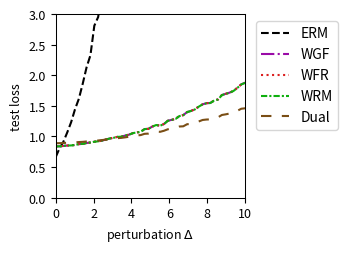

Here is the Python script that generated this plot:
import numpy as np
import matplotlib.pyplot as plt
from scipy.optimize import minimize
from scipy.special import logsumexp

# --- Experiment Setup & Parameter Definitions ---
# Define the problem's dimensions
DIM_M = 10  # Number of rows for matrix A
DIM_N = 10  # Number of columns for matrix A (dimension of theta)

# Define the number of training/test samples
N_TRAIN_SAMPLES = 20
N_TEST_SAMPLES = 1000

# Define the perturbation range for distribution shift
DELTA_MIN = 0.0
DELTA_MAX = 10.0
DELTA_STEPS = 50

# --- DRO Algorithm Hyperparameters ---
N_EPOCHS = 50 # Number of iterations for the outer optimization
LEARNING_RATE = 0.01 # Learning rate for the outer optimization of theta
LAMBDA_VAL = 0.1 # Regularization parameter lambda
EPSILON = 0.5 # Entropy regularization parameter epsilon
GRAD_CLIP_THRESHOLD = 100.0 # Gradient clipping threshold to prevent explosion

# WGF (Algorithm 3), WFR (Algorithm 4), WRM Specific Parameters
K_INNER_STEPS = 500  # Number of inner loop iterations K
INNER_STEP_SIZE = 0.01 # Inner loop step size eta
WFR_WEIGHT_STEP_SIZE = 0.16 # Step size for weight updates in WFR

# WGF, WFR, RGO Specific Parameters
M_PARTICLES = 8 # Number of particles (samples) used

# Dual Method Specific Parameters
SINKHORN_SAMPLE_LEVEL = 4 # Monte Carlo sampling level for the Dual method

# --- Generate a Fixed Problem Instance ---
np.random.seed(219)
A0 = np.random.randn(DIM_M, DIM_N)
A1 = np.random.randn(DIM_M, DIM_N)
b = np.random.randn(DIM_M)

# --- Data Generation Functions ---
def generate_training_data(n_samples):
    """Generates training data."""
    return np.random.uniform(-0.5, 0.5, n_samples)

def generate_test_data(n_samples, delta):
    """Generates test data with a distributional shift."""
    lower_bound = -0.5 * (1 + delta)
    upper_bound = 0.5 * (1 + delta)
    return np.random.uniform(lower_bound, upper_bound, n_samples)

# --- Core Function Definitions (Vectorized) ---
def loss_function(theta, z):
    """ Computes the loss f_theta(z) for a single sample or a batch of samples z. """
    z = np.atleast_1d(z)
    # A_z shape: (num_z, DIM_M, DIM_N)
    A_z = A0[np.newaxis, :, :] + z[:, np.newaxis, np.newaxis] * A1[np.newaxis, :, :]
    # residual shape: (num_z, DIM_M)
    residual = A_z @ theta - b[np.newaxis, :]
    # loss shape: (num_z,)
    loss = np.sum(residual**2, axis=1) / DIM_M
    return loss.squeeze()

def loss_grad_theta(theta, z):
    """ Computes the gradient of the loss function with respect to theta, nabla_theta f_theta(z), for one or a batch of z. """
    z = np.atleast_1d(z)
    # A_z shape: (num_z, DIM_M, DIM_N)
    A_z = A0[np.newaxis, :, :] + z[:, np.newaxis, np.newaxis] * A1[np.newaxis, :, :]
    # residual shape: (num_z, DIM_M)
    residual = A_z @ theta - b[np.newaxis, :]
    # grad shape: (num_z, DIM_N)
    grad = 2 * (A_z.transpose(0, 2, 1) @ residual[:, :, np.newaxis]).squeeze(axis=2)
    return grad.squeeze()

def loss_grad_z(theta, z):
    """ Computes the gradient of the loss function with respect to z, nabla_z f_theta(z), for one or a batch of z. """
    z = np.atleast_1d(z)
    # A_z shape: (num_z, DIM_M, DIM_N)
    A_z = A0[np.newaxis, :, :] + z[:, np.newaxis, np.newaxis] * A1[np.newaxis, :, :]
    # residual shape: (num_z, DIM_M)
    residual = A_z @ theta - b[np.newaxis, :]
    # grad_A_z is A1 @ theta, shape: (DIM_M,)
    grad_A_z = A1 @ theta
    # grad shape: (num_z,)
    grad = 2 * np.sum(residual * grad_A_z[np.newaxis, :], axis=1)
    return grad.squeeze()

# --- ERM (Empirical Risk Minimization) Implementation ---
def erm_objective_function(theta, xi_samples):
    """ Calculates the ERM objective function value (average loss). """
    return np.mean(loss_function(theta, xi_samples))

def solve_erm(xi_train_samples):
    """ Solves the ERM problem using an optimizer. """
    initial_theta = np.zeros(DIM_N)
    result = minimize(
        erm_objective_function, initial_theta, args=(xi_train_samples,), method='BFGS')
    if not result.success:
        print("Warning: ERM optimization may not have converged.")
    return result.x

# --- MMD-DRO (Maximum Mean Discrepancy DRO) Implementation ---
def imq_kernel_and_grad_numpy(x, y, c=1.0, beta=-0.5):
    """
    Computes the Inverse Multi-Quadric (IMQ) kernel and its gradient w.r.t. x.
    k(x, y) = (c + ||x - y||^2)^beta
    """
    diffs = x[:, np.newaxis, :] - y[np.newaxis, :, :]
    sq_dists = np.sum(diffs**2, axis=2)
    kernel_matrix = (c + sq_dists)**beta
    grad_multiplier = 2 * beta * (c + sq_dists)**(beta - 1)
    grad_k_x = diffs * grad_multiplier[:, :, np.newaxis]
    return kernel_matrix, grad_k_x

def solve_mmd_dro(xi_train_samples):
    """ Solves Sinkhorn DRO using an MMD gradient flow sampler. """
    theta = np.zeros(DIM_N)
    num_train = len(xi_train_samples)

    for epoch in range(N_EPOCHS):
        particles = np.tile(xi_train_samples[:, np.newaxis], (1, M_PARTICLES))
        current_inner_steps = int(max(5, K_INNER_STEPS * (epoch + 1) / N_EPOCHS))
        
        for _ in range(current_inner_steps):
            particles_flat = particles.flatten()
            loss_grads = loss_grad_z(theta, particles_flat)

            particles_reshaped = particles_flat[:, np.newaxis]
            xi_train_reshaped = xi_train_samples[:, np.newaxis]

            _, grad_K_clone = imq_kernel_and_grad_numpy(particles_reshaped, particles_reshaped)
            mmd_term1 = np.mean(grad_K_clone, axis=1).squeeze()

            _, grad_K_orig = imq_kernel_and_grad_numpy(particles_reshaped, xi_train_reshaped)
            mmd_term2 = np.mean(grad_K_orig, axis=1).squeeze()

            velocity = loss_grads - LAMBDA_VAL * (mmd_term1 - mmd_term2)
            noise = np.random.randn(*particles_flat.shape) * 0.01
            
            particles_flat = particles_flat + INNER_STEP_SIZE * velocity + noise
            particles = particles_flat.reshape(num_train, M_PARTICLES)
        
        all_grads = loss_grad_theta(theta, particles.flatten())
        avg_particle_grads = all_grads.reshape(num_train, M_PARTICLES, -1).mean(axis=1)
        total_grad = avg_particle_grads.sum(axis=0)
            
        avg_grad = total_grad / num_train
        grad_norm = np.linalg.norm(avg_grad)
        if grad_norm > GRAD_CLIP_THRESHOLD:
            avg_grad = avg_grad * GRAD_CLIP_THRESHOLD / grad_norm
        theta -= LEARNING_RATE * avg_grad
        
    return theta


# --- RGO (Algorithm 2) Implementation (Vectorized) ---
# def solve_rgo(xi_train_samples):
#     """ Solves Sinkhorn DRO using the RGO algorithm. """
#     theta = np.zeros(DIM_N)
#     num_train = len(xi_train_samples)
    
#     def rgo_inner_objective(z, xi, current_theta):
#         l = loss_function(current_theta, z.flatten()).reshape(z.shape)
#         penalty = (z - xi)**2
#         return -l / (LAMBDA_VAL * EPSILON) + penalty / EPSILON

#     def rgo_inner_objective_grad_z(z, xi, current_theta):
#         grad_l_z = loss_grad_z(current_theta, z)
#         grad_penalty = 2 * (z - xi)
#         return -grad_l_z / (LAMBDA_VAL * EPSILON) + grad_penalty
    
#     for epoch in range(N_EPOCHS):
#         # Stage 1: Use gradient descent to find z* for all xi simultaneously
#         z_k = xi_train_samples.copy()
#         for _ in range(K_INNER_STEPS):
#             grad = rgo_inner_objective_grad_z(z_k, xi_train_samples, theta)
#             z_k -= INNER_STEP_SIZE * grad
#         z_star_batch = z_k

#         # Stage 2: Vectorized rejection sampling M_PARTICLES times for each xi
#         variance = (LAMBDA_VAL * EPSILON) / (2 * LAMBDA_VAL - RGO_SMOOTHNESS_L)
#         if variance <= 0: variance = 1e-6
#         std_dev = np.sqrt(variance)
        
#         z_star_expanded = z_star_batch[:, np.newaxis]
#         xi_expanded = xi_train_samples[:, np.newaxis]
        
#         final_accepted_samples = np.zeros((num_train, M_PARTICLES))
#         active_flags = np.ones((num_train, M_PARTICLES), dtype=bool)
        
#         for _ in range(100): # Max 100 attempts for vectorization
#             if not np.any(active_flags): break
            
#             proposals = np.random.normal(0, std_dev, size=(num_train, M_PARTICLES))
#             z_candidates = z_star_expanded + proposals
            
#             f_val_candidates = rgo_inner_objective(z_candidates, xi_expanded, theta)
#             f_val_star = rgo_inner_objective(z_star_expanded, xi_expanded, theta)
            
#             log_accept_prob = -f_val_candidates + f_val_star - (proposals**2 / (2*variance))
            
#             acceptance_mask = np.log(np.random.rand(num_train, M_PARTICLES)) < log_accept_prob
#             newly_accepted = acceptance_mask & active_flags
            
#             final_accepted_samples[newly_accepted] = z_candidates[newly_accepted]
#             active_flags[newly_accepted] = False

#         if np.any(active_flags):
#             final_accepted_samples[active_flags] = z_star_expanded[active_flags]

#         all_grads = loss_grad_theta(theta, final_accepted_samples.flatten())
#         avg_particle_grads = all_grads.reshape(num_train, M_PARTICLES, -1).mean(axis=1)
#         total_grad = avg_particle_grads.sum(axis=0)
        
#         avg_grad = total_grad / num_train
#         grad_norm = np.linalg.norm(avg_grad)
#         if grad_norm > GRAD_CLIP_THRESHOLD:
#             avg_grad = avg_grad * GRAD_CLIP_THRESHOLD / grad_norm
#         theta -= LEARNING_RATE * avg_grad
        
#     return theta

# --- Wasserstein Gradient Flow (WGF) Implementation (Vectorized) ---
def solve_wgf(xi_train_samples):
    """ Solves Sinkhorn DRO using Wasserstein Gradient Flow (WGF). """
    theta = np.zeros(DIM_N)
    num_train = len(xi_train_samples)
    
    def f_bar_grad_z(z, xi, current_theta):
        grad_f = loss_grad_z(current_theta, z)
        return grad_f - 2 * LAMBDA_VAL * (z - xi)

    for epoch in range(N_EPOCHS):
        particles = np.tile(xi_train_samples[:, np.newaxis], (1, M_PARTICLES))
        
        for _ in range(K_INNER_STEPS):
            particles_flat = particles.flatten()
            xi_expanded = np.repeat(xi_train_samples, M_PARTICLES)
            
            grad = f_bar_grad_z(particles_flat, xi_expanded, theta)
            noise = np.random.normal(0, 1, size=particles_flat.shape)
            
            updated_particles_flat = particles_flat + INNER_STEP_SIZE * grad + np.sqrt(2 * INNER_STEP_SIZE * LAMBDA_VAL * EPSILON) * noise
            particles = updated_particles_flat.reshape(num_train, M_PARTICLES)
            particles = np.clip(particles, -1, 1)
            
        all_grads = loss_grad_theta(theta, particles.flatten())
        avg_particle_grads = all_grads.reshape(num_train, M_PARTICLES, -1).mean(axis=1)
        total_grad = avg_particle_grads.sum(axis=0)
            
        avg_grad = total_grad / num_train
        grad_norm = np.linalg.norm(avg_grad)
        if grad_norm > GRAD_CLIP_THRESHOLD:
            avg_grad = avg_grad * GRAD_CLIP_THRESHOLD / grad_norm
        theta -= LEARNING_RATE * avg_grad
        
    return theta

# --- WFR Flow (Algorithm 4) Implementation (Vectorized) ---
def solve_wfr(xi_train_samples):
    """ Solves Sinkhorn DRO using WFR Flow. """
    theta = np.zeros(DIM_N)
    num_train = len(xi_train_samples)
    
    def f_bar_grad_z(z, xi, current_theta):
        grad_f = loss_grad_z(current_theta, z)
        return grad_f - 2 * LAMBDA_VAL * (z - xi)

    for epoch in range(N_EPOCHS):
        particles = np.tile(xi_train_samples[:, np.newaxis], (1, M_PARTICLES))
        weights = np.full((num_train, M_PARTICLES), 1.0 / M_PARTICLES)
        
        for _ in range(K_INNER_STEPS):
            particles_flat = particles.flatten()
            xi_expanded = np.repeat(xi_train_samples, M_PARTICLES)
            
            grad = f_bar_grad_z(particles_flat, xi_expanded, theta)
            noise = np.random.normal(0, 1, size=particles_flat.shape)
            updated_particles_flat = particles_flat + INNER_STEP_SIZE * grad + np.sqrt(2 * INNER_STEP_SIZE * LAMBDA_VAL * EPSILON) * noise
            particles = updated_particles_flat.reshape(num_train, M_PARTICLES)
            particles = np.clip(particles, -1, 1)
            
            f_bar_val = loss_function(theta, particles.flatten()).reshape(particles.shape) - LAMBDA_VAL * (particles - xi_train_samples[:, np.newaxis])**2
            weights = (weights**(1 - LAMBDA_VAL * EPSILON * WFR_WEIGHT_STEP_SIZE)) * np.exp(WFR_WEIGHT_STEP_SIZE * f_bar_val)
            
            sum_weights = np.sum(weights, axis=1, keepdims=True)
            weights /= (sum_weights + 1e-9)

            low_weight_threshold = 1e-3
            low_weight_mask = weights < low_weight_threshold
            rows_with_low_weights = np.any(low_weight_mask, axis=1)

            if np.any(rows_with_low_weights):
                max_weight_indices = np.argmax(weights, axis=1, keepdims=True)
                max_weight_vals = np.take_along_axis(weights, max_weight_indices, axis=1)
                highest_weight_point_data = np.take_along_axis(particles, max_weight_indices, axis=1)

                low_weights_sum = np.sum(weights * low_weight_mask, axis=1, keepdims=True)
                num_low_weights = np.sum(low_weight_mask, axis=1, keepdims=True)

                avg_weight = (max_weight_vals + low_weights_sum) / (num_low_weights + 1.0 + 1e-9)

                max_weight_mask = np.zeros_like(weights, dtype=bool)
                np.put_along_axis(max_weight_mask, max_weight_indices, True, axis=1)

                update_mask = (low_weight_mask | max_weight_mask) & rows_with_low_weights[:, np.newaxis]
                
                x_update_mask = low_weight_mask & rows_with_low_weights[:, np.newaxis]

                weights = np.where(update_mask, avg_weight, weights)

                particles = np.where(x_update_mask, highest_weight_point_data, particles)

                sum_weights = np.sum(weights, axis=1, keepdims=True)
                weights /= (sum_weights + 1e-9)
            
        all_grads = loss_grad_theta(theta, particles.flatten()).reshape(num_train, M_PARTICLES, -1)
        weighted_grads = np.sum(weights[:, :, np.newaxis] * all_grads, axis=1)
        total_grad = np.sum(weighted_grads, axis=0)
        
        avg_grad = total_grad / num_train
        grad_norm = np.linalg.norm(avg_grad)
        if grad_norm > GRAD_CLIP_THRESHOLD:
            avg_grad = avg_grad * GRAD_CLIP_THRESHOLD / grad_norm
        theta -= LEARNING_RATE * avg_grad
        
    return theta

# --- WRM (Wasserstein Robust Method) Implementation (Vectorized) ---
def solve_wrm(xi_train_samples):
    """ Solves using WRM (deterministic inner optimization). """
    theta = np.zeros(DIM_N)
    num_train = len(xi_train_samples)
    
    def f_bar_grad_z(z, xi, current_theta):
        grad_f = loss_grad_z(current_theta, z)
        return grad_f - 2 * LAMBDA_VAL * (z - xi)

    for epoch in range(N_EPOCHS):
        z_k = xi_train_samples.copy()
        for _ in range(K_INNER_STEPS):
            grad = f_bar_grad_z(z_k, xi_train_samples, theta)
            z_k += INNER_STEP_SIZE * grad
            z_k = np.clip(z_k, -1, 1)
            
        total_grad = loss_grad_theta(theta, z_k).sum(axis=0)
            
        avg_grad = total_grad / num_train
        grad_norm = np.linalg.norm(avg_grad)
        if grad_norm > GRAD_CLIP_THRESHOLD:
            avg_grad = avg_grad * GRAD_CLIP_THRESHOLD / grad_norm
        theta -= LEARNING_RATE * avg_grad
        
    return theta

# --- Dual Method Implementation (Vectorized) ---
def solve_dual(xi_train_samples):
    """ Solves Sinkhorn DRO using the dual method. """
    theta = np.zeros(DIM_N)
    num_train = len(xi_train_samples)
    
    levels = np.arange(SINKHORN_SAMPLE_LEVEL + 1)
    numerators = 2.0**(-levels)
    denominator = 2.0 - 2.0**(-SINKHORN_SAMPLE_LEVEL)
    probabilities = numerators / denominator
    
    for _ in range(N_EPOCHS):
        sampled_level = np.random.choice(levels, p=probabilities)
        m = 2**sampled_level
        
        noise = np.random.randn(num_train, m) * np.sqrt(EPSILON)
        z_samples = xi_train_samples[:, np.newaxis] + noise
        
        v = loss_function(theta, z_samples.flatten()).reshape(num_train, m) / (LAMBDA_VAL * EPSILON)
        
        v_max = np.max(v, axis=1, keepdims=True)
        weights = np.exp(v - v_max) 
        weights /= np.sum(weights, axis=1, keepdims=True)
        
        grads = loss_grad_theta(theta, z_samples.flatten()).reshape(num_train, m, -1)
        weighted_grads = np.sum(weights[:, :, np.newaxis] * grads, axis=1)
        total_grad = np.sum(weighted_grads, axis=0)

        avg_grad = total_grad / num_train
        grad_norm = np.linalg.norm(avg_grad)
        if grad_norm > GRAD_CLIP_THRESHOLD:
            avg_grad = avg_grad * GRAD_CLIP_THRESHOLD / grad_norm
        theta -= LEARNING_RATE * avg_grad
        
    return theta

# --- Experiment Execution and Evaluation ---
def run_experiment():
    """ Executes the complete experimental procedure. """
    xi_train = generate_training_data(N_TRAIN_SAMPLES)
    
    print("Solving ERM model...")
    np.random.seed(219)
    theta_erm = solve_erm(xi_train)
    # print("Solving RGO model...")
    # theta_rgo = solve_rgo(xi_train)
    print("Solving WGF model...")
    np.random.seed(219)
    theta_wgf = solve_wgf(xi_train)
    print("Solving WFR model...")
    np.random.seed(219)
    theta_wfr = solve_wfr(xi_train)
    print("Solving WRM model...")
    np.random.seed(219)
    theta_wrm = solve_wrm(xi_train)
    print("Solving Dual model...")
    np.random.seed(219)
    theta_dual = solve_dual(xi_train)
    # print("Solvinh MMD model...")
    # theta_mmd_dro = solve_mmd_dro(xi_train)
    print("All models solved.")

    delta_values = np.linspace(DELTA_MIN, DELTA_MAX, DELTA_STEPS)
    results = {'ERM': [], 'WGF': [], 'WFR': [], 'WRM': [], 'Dual': []} #, 'MMD': []
    models = {
        'ERM': theta_erm,  'WGF': theta_wgf, 
        'WFR': theta_wfr, 'WRM': theta_wrm, 'Dual': theta_dual#, 'MMD': theta_mmd_dro
    }

    print("Evaluating all models...")
    for delta in delta_values:
        xi_test = generate_test_data(N_TEST_SAMPLES, delta)
        for name, theta in models.items():
            test_loss = erm_objective_function(theta, xi_test)
            results[name].append(test_loss)
            
    print("Evaluation complete.")
    return delta_values, results

# --- Results Visualization ---
def plot_results(delta_values, results):
    """ Plots the loss curves for all models against the perturbation delta. """
    fig, ax = plt.subplots(figsize=(3.6, 2.613), dpi=300)

    styles = {
        'ERM': {'color': 'k', 'linestyle': '--'},
        'RGO': {'color': '#9467bd', 'linestyle': '-'}, 
        'WGF': {'color': "#9a0ba7", 'linestyle': '-.'},
        'WFR': {'color': "#db2020", 'linestyle': ':'},
        'WRM': {'color': "#0eaf0e", 'linestyle': (0, (3, 1, 1, 1))}, 
        'Dual': {'color': "#7A4E15", 'linestyle': (0, (5, 5))}, 
        'MMD': {'color': "#f19317", 'linestyle': (0, (1, 1))} 
    }
    
    for name, losses in results.items():
        ax.plot(delta_values, losses, linewidth=1.5, label=name, **styles[name])

    #ax.set_title('(a) Uncertain least squares loss', fontsize=11)
    ax.set_xlabel(r'perturbation $\Delta$', fontsize=9)
    ax.set_ylabel('test loss', fontsize=9)
    ax.tick_params(axis='both', which='major', labelsize=9)
    for spine in ax.spines.values():
        spine.set_linewidth(0.75)
    ax.set_xlim(0, 10)
    ax.set_ylim(0, 3)
    ax.grid(False)
    ax.legend(fontsize=10)
    ax.legend(loc='upper left', bbox_to_anchor=(1.02, 1))
    plt.tight_layout()
    plt.savefig('uncertain_least_squares_results.pdf', dpi=300)
    plt.show()

# --- Main Program Entry ---
if __name__ == '__main__':
    with np.errstate(all='ignore'):
        delta_vals, all_results = run_experiment()
        plot_results(delta_vals, all_results)